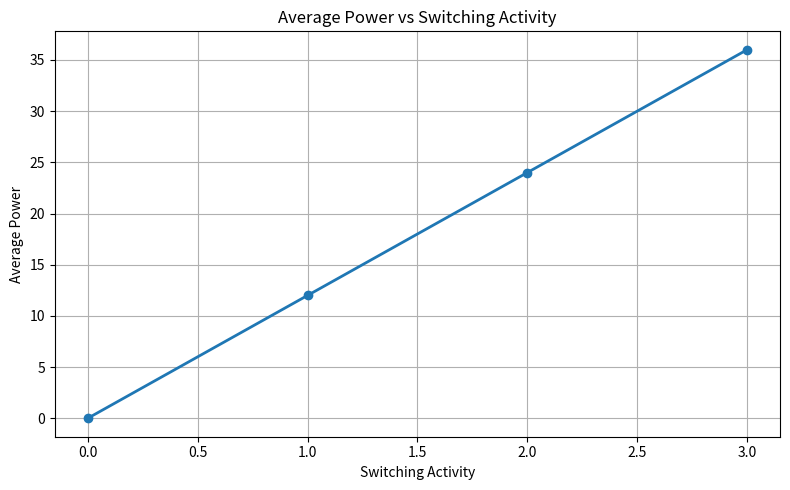

Python code for this plot: (Note: this script raises an exception after producing the figure.)
# ==========================================================
# plots.py
# Visualization Module
# Author: Varsha V
# ==========================================================

import matplotlib.pyplot as plt

# Sample Data

switching = [0, 1, 2, 3]
average_power = [0, 12, 24, 36]

plt.figure(figsize=(8,5))

plt.plot(
    switching,
    average_power,
    marker="o",
    linewidth=2
)

plt.title("Average Power vs Switching Activity")

plt.xlabel("Switching Activity")

plt.ylabel("Average Power")

plt.grid(True)

plt.tight_layout()

plt.savefig("../images/average_power.png")

plt.show()

# ---------------------------------------------------------

inputs = [
    "000",
    "001",
    "010",
    "011",
    "100",
    "101",
    "110",
    "111"
]

power = [
    0,
    12,
    12,
    24,
    12,
    24,
    24,
    36
]

plt.figure(figsize=(8,5))

plt.bar(inputs, power)

plt.title("Power vs Input Combinations")

plt.xlabel("Input")

plt.ylabel("Power")

plt.tight_layout()

plt.savefig("../images/power_inputs.png")

plt.show()

print("Graphs generated successfully.")
